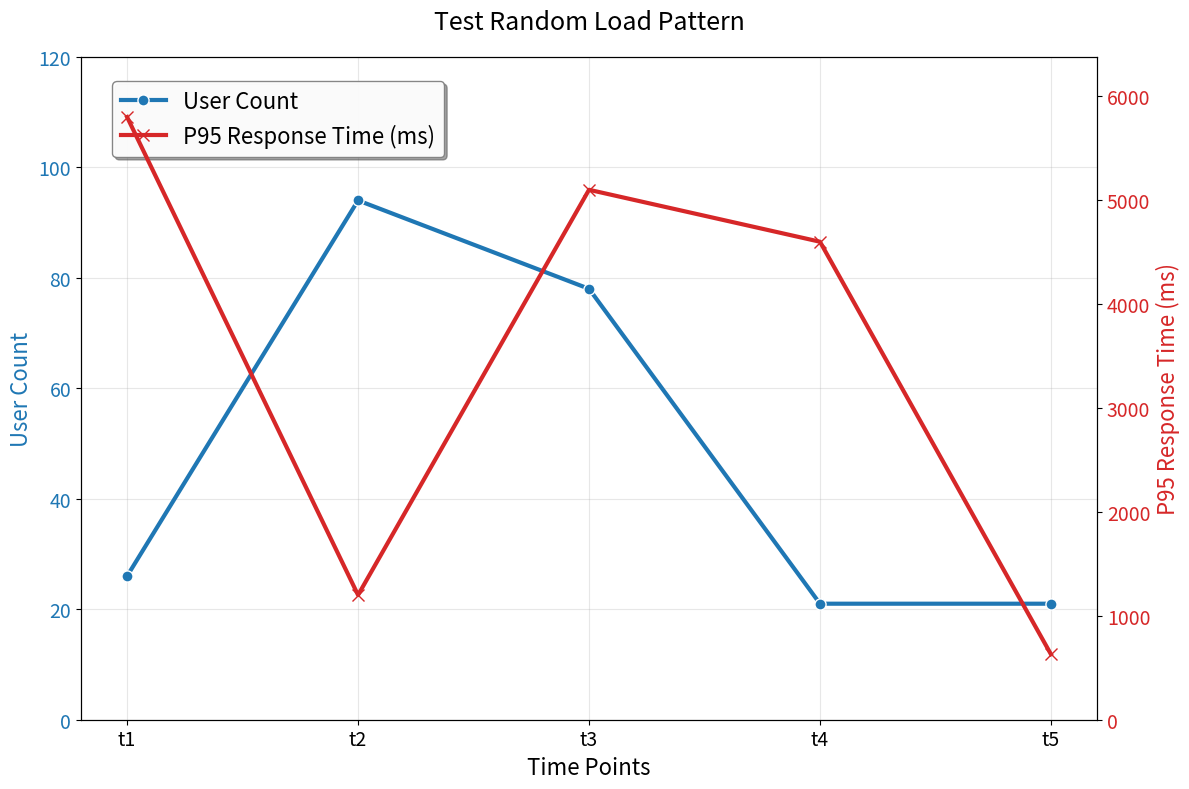

Here is the Python script that generated this plot: (Note: this script raises an exception after producing the figure.)
#!/usr/bin/env python3

import matplotlib.pyplot as plt
import numpy as np

# Test data based on debug output
x_values = [1, 2, 3, 4, 5]
user_counts = [26, 94, 78, 21, 21]  # Random pattern user counts
response_times = [5800.0, 1200.0, 5100.0, 4600.0, 630.0]  # Random pattern response times

# Create figure
fig, ax1 = plt.subplots(figsize=(12, 8))

# Plot user count (blue line)
color = 'tab:blue'
ax1.set_xlabel('Time Points', fontsize=16)
ax1.set_ylabel('User Count', color=color, fontsize=16)
line1 = ax1.plot(x_values, user_counts, color=color, marker='o',
         linewidth=3, markersize=8, markerfacecolor=color, markeredgecolor='white', markeredgewidth=1,
         label='User Count')
ax1.tick_params(axis='y', labelcolor=color, labelsize=14)
ax1.grid(True, alpha=0.3)
ax1.set_ylim(0, 120)

# Plot response time (red line)
ax2 = ax1.twinx()
color = 'tab:red'
ax2.set_ylabel('P95 Response Time (ms)', color=color, fontsize=16)
line2 = ax2.plot(x_values, response_times, color=color, marker='x',
        linewidth=3, markersize=8, label='P95 Response Time (ms)')
ax2.tick_params(axis='y', labelcolor=color, labelsize=14)
ax2.set_ylim(0, max(response_times) * 1.1)

# Set X-axis
ax1.set_xticks(x_values)
ax1.set_xticklabels([f't{i}' for i in x_values], fontsize=14)

# Add title
plt.title('Test Random Load Pattern', fontsize=18, pad=20)

# Add legend
lines1, labels1 = ax1.get_legend_handles_labels()
lines2, labels2 = ax2.get_legend_handles_labels()
ax1.legend(lines1 + lines2, labels1 + labels2,
          loc='upper left',
          bbox_to_anchor=(0.02, 0.98),
          fontsize=16,
          framealpha=0.95,
          fancybox=True,
          shadow=True,
          edgecolor='gray')

plt.tight_layout()
plt.savefig('figures/baseline/test_random.png', dpi=300, bbox_inches='tight', facecolor='white')
plt.close()

print("Test plot generated: figures/baseline/test_random.png")
print(f"Blue line should start at: ({x_values[0]}, {user_counts[0]})")
print(f"Red line should start at: ({x_values[0]}, {response_times[0]})")
